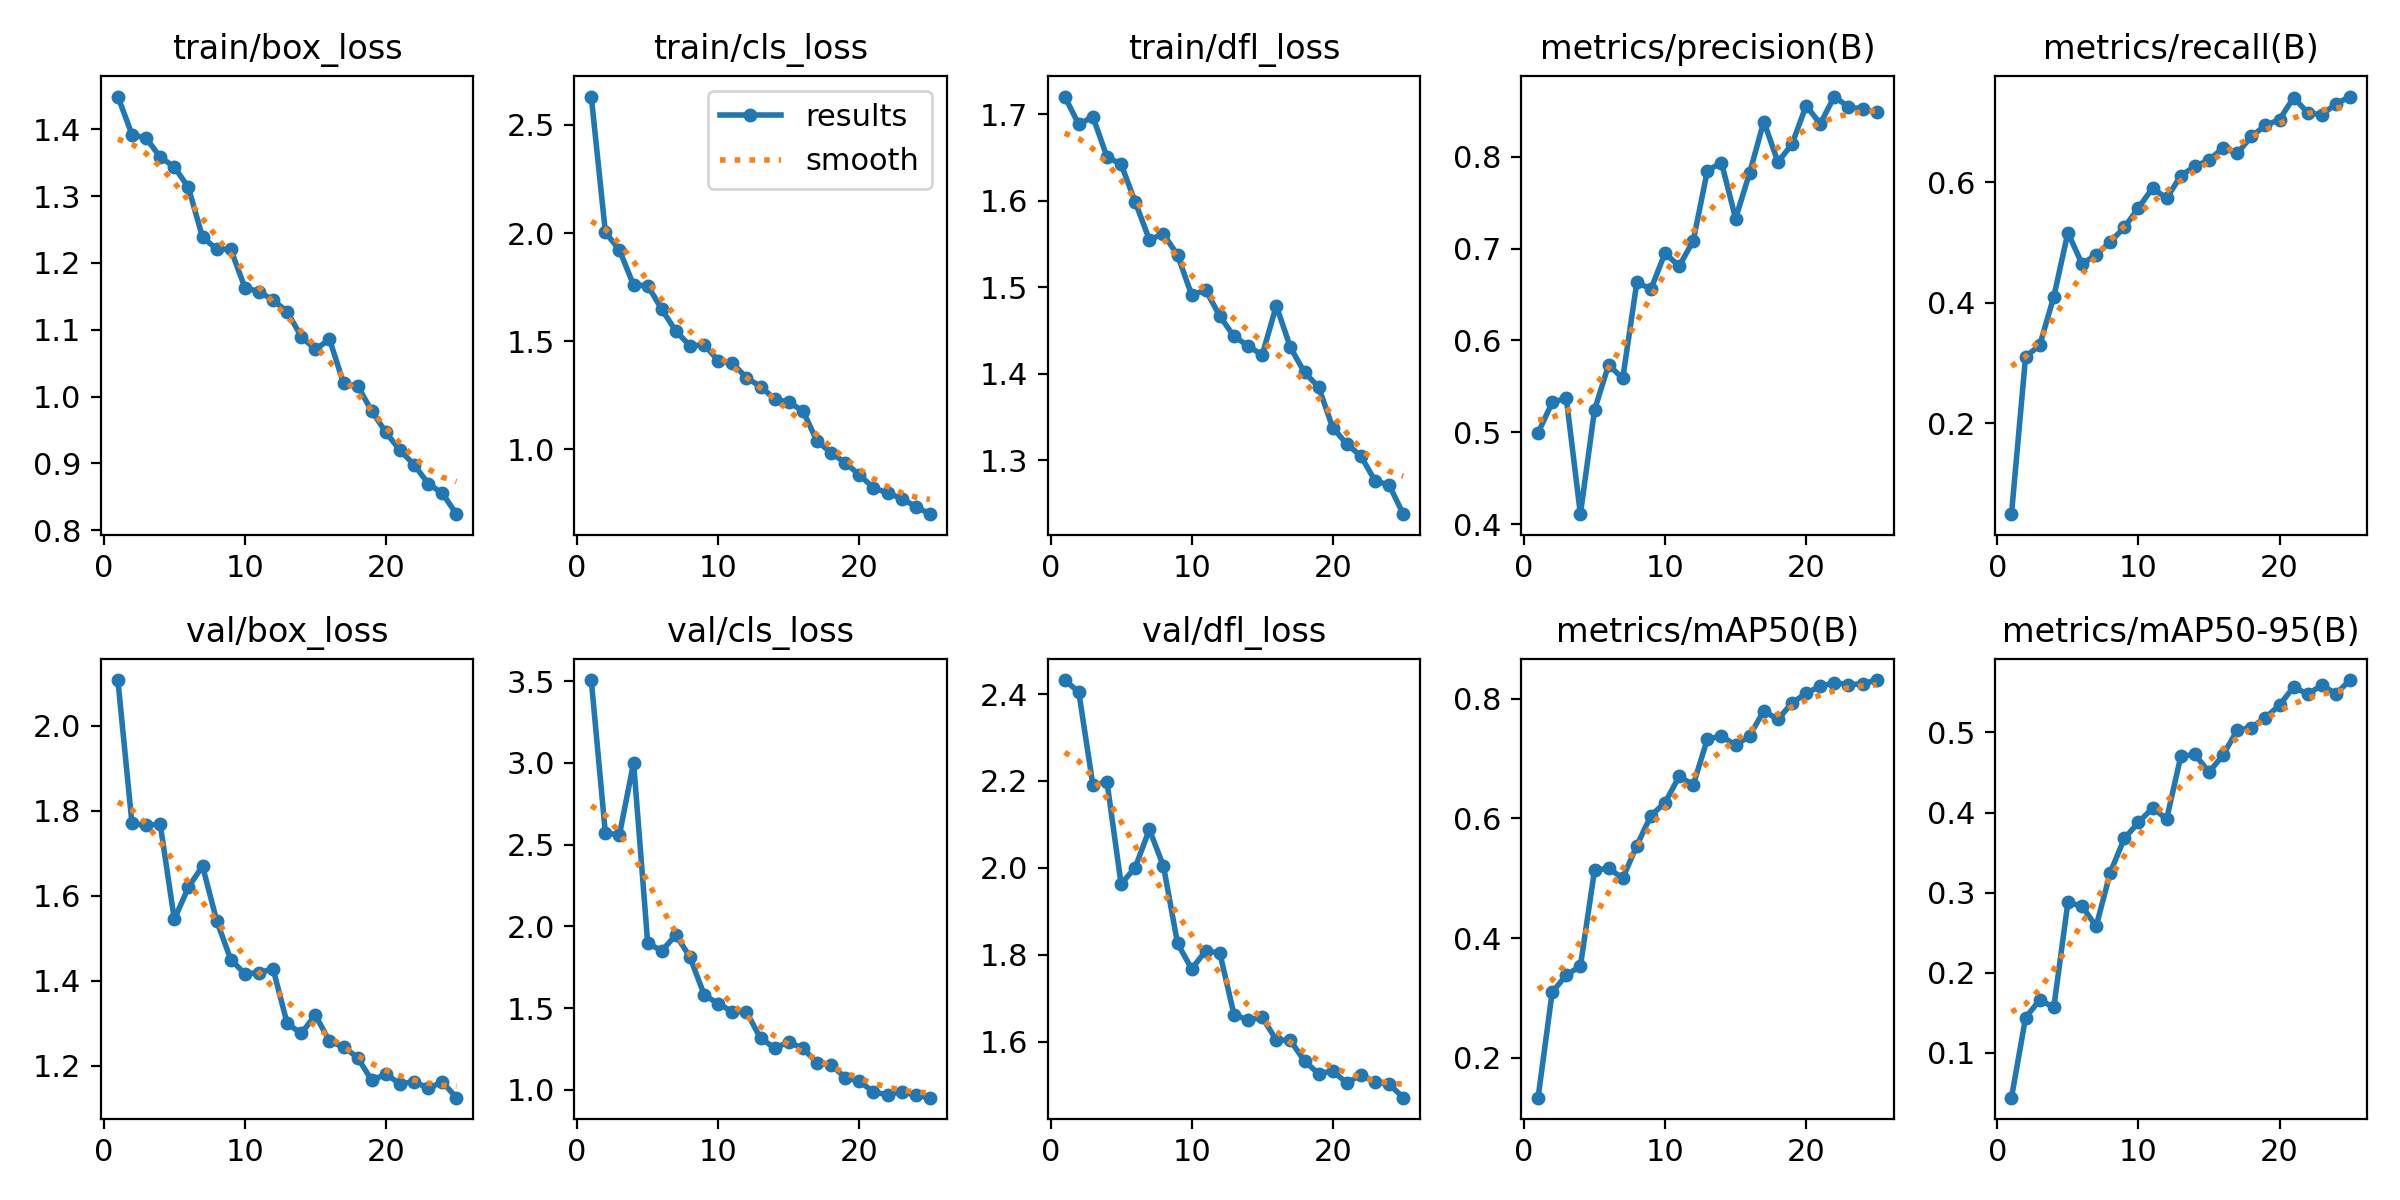

Source data for this figure (header and first rows):
epoch, time, train/box_loss, train/cls_loss, train/dfl_loss, metrics/precision(B), metrics/recall(B), metrics/mAP50(B), metrics/mAP50-95(B), val/box_loss, val/cls_loss, val/dfl_loss, lr/pg0, lr/pg1, lr/pg2
1, 53.79, 1.449, 2.63, 1.72, 0.4993, 0.04885, 0.1333, 0.04415, 2.108, 3.507, 2.432, 0.0003296, 0.0003296, 0.06737
2, 78.45, 1.392, 2.003, 1.688, 0.5325, 0.3105, 0.3095, 0.1439, 1.77, 2.569, 2.404, 0.0006391, 0.0006391, 0.03435
3, 102.7, 1.387, 1.921, 1.697, 0.5371, 0.3294, 0.3381, 0.1662, 1.766, 2.562, 2.191, 0.0009245, 0.0009245, 0.001299
4, 129, 1.358, 1.759, 1.651, 0.4108, 0.4102, 0.353, 0.1569, 1.769, 3.001, 2.197, 0.000892, 0.000892, 0.000892
5, 156.3, 1.344, 1.757, 1.642, 0.5241, 0.5167, 0.5132, 0.2878, 1.544, 1.897, 1.963, 0.000856, 0.000856, 0.000856
6, 183.4, 1.313, 1.647, 1.599, 0.5735, 0.4647, 0.5166, 0.2833, 1.62, 1.85, 2.001, 0.00082, 0.00082, 0.00082
7, 209.2, 1.239, 1.546, 1.555, 0.5585, 0.4798, 0.4998, 0.2578, 1.67, 1.948, 2.088, 0.000784, 0.000784, 0.000784
8, 235.2, 1.221, 1.479, 1.562, 0.6632, 0.5011, 0.5545, 0.325, 1.542, 1.811, 2.004, 0.000748, 0.000748, 0.000748
9, 261.1, 1.221, 1.484, 1.537, 0.6558, 0.5254, 0.6046, 0.3677, 1.45, 1.582, 1.827, 0.000712, 0.000712, 0.000712
10, 287.3, 1.163, 1.411, 1.491, 0.6951, 0.5576, 0.6262, 0.3876, 1.417, 1.526, 1.767, 0.000676, 0.000676, 0.000676
11, 313.4, 1.157, 1.398, 1.497, 0.6806, 0.5909, 0.67, 0.4057, 1.419, 1.479, 1.809, 0.00064, 0.00064, 0.00064
12, 339.2, 1.145, 1.332, 1.467, 0.7086, 0.5736, 0.6558, 0.392, 1.428, 1.477, 1.804, 0.000604, 0.000604, 0.000604
13, 368, 1.127, 1.29, 1.443, 0.7848, 0.6114, 0.7323, 0.47, 1.3, 1.315, 1.662, 0.000568, 0.000568, 0.000568
14, 394, 1.09, 1.234, 1.432, 0.7935, 0.6267, 0.7376, 0.4726, 1.276, 1.256, 1.65, 0.000532, 0.000532, 0.000532
15, 421.3, 1.071, 1.218, 1.421, 0.7326, 0.6373, 0.7218, 0.4504, 1.319, 1.292, 1.656, 0.000496, 0.000496, 0.000496
16, 474.8, 1.086, 1.178, 1.479, 0.7826, 0.6575, 0.7379, 0.4717, 1.257, 1.253, 1.604, 0.00046, 0.00046, 0.00046
17, 503.1, 1.02, 1.039, 1.43, 0.8383, 0.6483, 0.7796, 0.5028, 1.244, 1.167, 1.603, 0.000424, 0.000424, 0.000424
